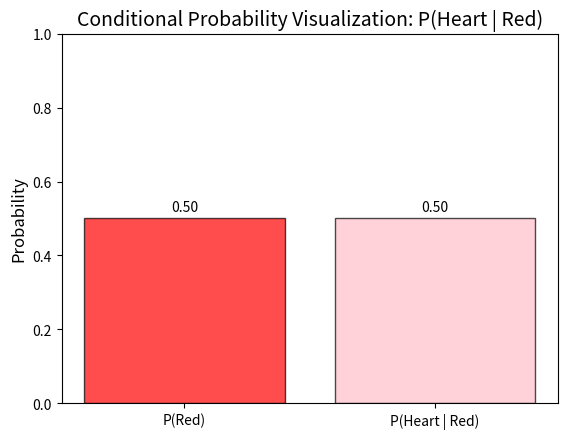

This figure's Python source:
# Python program to calculate and visualize the conditional probability

import matplotlib.pyplot as plt

# Define the total cards in the deck and the subsets
total_cards = 52
total_red_cards = 26  # 13 hearts + 13 diamonds
total_hearts = 13
hearts_given_red = 13  # All hearts are red

# Calculate probabilities
P_red = total_red_cards / total_cards  # Probability of drawing a red card
P_heart_given_red = hearts_given_red / total_red_cards  # Conditional probability P(Heart | Red)

# Print the results
print("Probability of drawing a red card (P(Red)):", P_red)
print("Conditional probability of drawing a heart given the card is red (P(Heart | Red)):", P_heart_given_red)

# Visualization of the probabilities
labels = ['P(Red)', 'P(Heart | Red)']
values = [P_red, P_heart_given_red]
colors = ['red', 'pink']

# Create the bar plot
plt.bar(labels, values, color=colors, alpha=0.7, edgecolor='black')
plt.ylim(0, 1)
plt.title('Conditional Probability Visualization: P(Heart | Red)', fontsize=14)
plt.ylabel('Probability', fontsize=12)

# Annotate bars with values
for i, v in enumerate(values):
    plt.text(i, v + 0.02, f'{v:.2f}', ha='center', fontsize=10)

# Display the plot
plt.show()